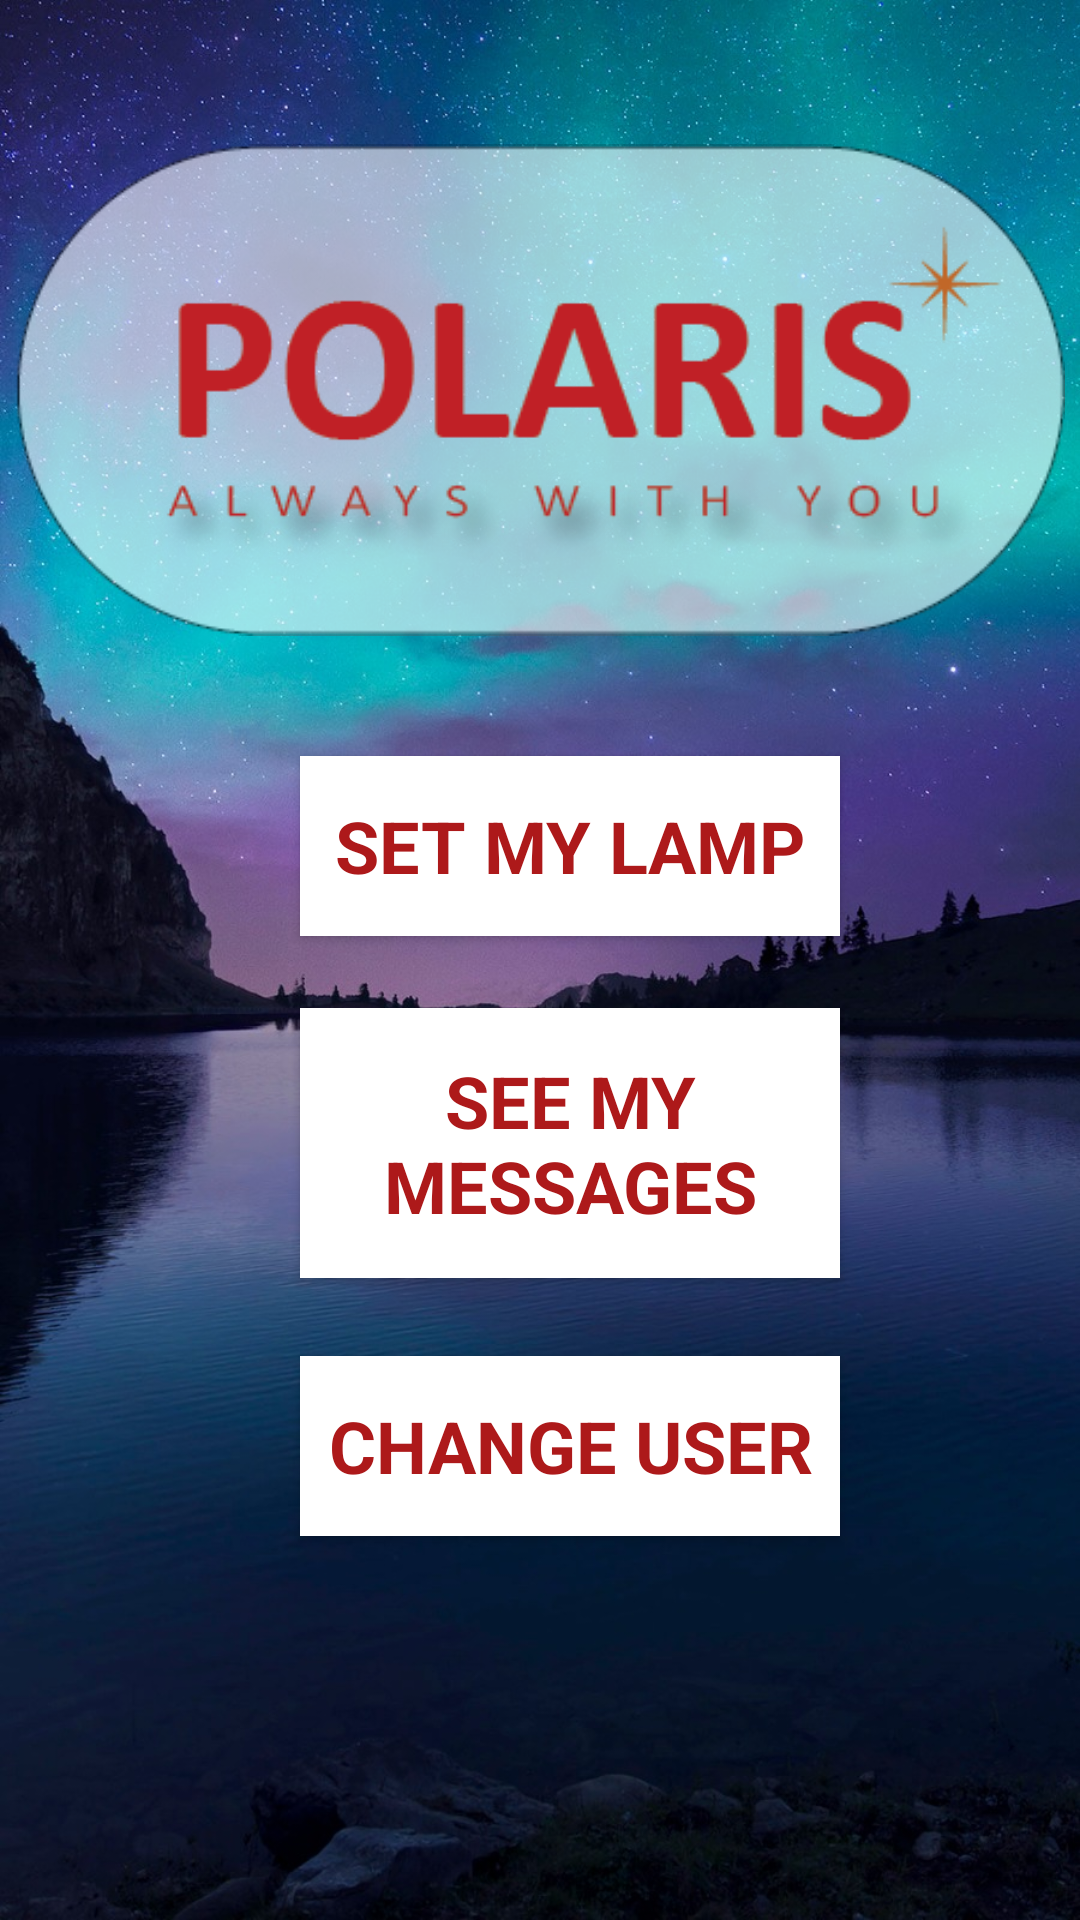

Produce the Android XML layout that renders to this screen, including the resource entries it uses.
<!-- AndroidManifest.xml: application theme Theme.AppCompat.Light.NoActionBar -->
<!-- res/layout/activity_main_menu.xml -->
<?xml version="1.0" encoding="utf-8"?>
<android.support.constraint.ConstraintLayout xmlns:android="http://schemas.android.com/apk/res/android"
    xmlns:app="http://schemas.android.com/apk/res-auto"
    xmlns:tools="http://schemas.android.com/tools"
    android:layout_width="match_parent"
    android:layout_height="match_parent"
    android:background="@drawable/polaris_bg"
    tools:context=".MainMenu">

    <ImageView
        android:id="@+id/imageView"
        android:layout_width="350dp"
        android:layout_height="180dp"
        android:layout_marginTop="40dp"
        app:layout_constraintLeft_toLeftOf="parent"
        app:layout_constraintRight_toRightOf="parent"
        app:layout_constraintTop_toTopOf="parent"
        app:srcCompat="@drawable/polaris_logo" />

    <Button
        android:id="@+id/SeeMyMessagesButton"
        android:layout_width="180dp"
        android:layout_height="90dp"
        android:layout_marginLeft="100dp"
        android:layout_marginTop="24dp"
        android:background="@color/colorPrimary"
        android:text="See My Messages"
        android:textColor="@color/colorPrimaryDark"
        android:textSize="24sp"
        android:textStyle="bold"
        android:typeface="sans"
        app:layout_constraintLeft_toLeftOf="parent"
        app:layout_constraintTop_toBottomOf="@id/SetMyLampButton" />

    <Button
        android:id="@+id/SetMyLampButton"
        android:layout_width="180dp"
        android:layout_height="60dp"
        android:layout_marginLeft="100dp"
        android:layout_marginTop="32dp"
        android:background="@color/colorPrimary"
        android:text="Set My Lamp"
        android:textColor="@color/colorPrimaryDark"
        android:textSize="24sp"
        android:textStyle="bold"
        android:typeface="sans"
        app:layout_constraintLeft_toLeftOf="parent"
        app:layout_constraintTop_toBottomOf="@id/imageView" />

    <Button
        android:id="@+id/SwitchUser"
        android:layout_width="180dp"
        android:layout_height="60dp"
        android:layout_marginLeft="100dp"
        android:layout_marginTop="232dp"
        android:background="@color/colorPrimary"
        android:text="Change User"
        android:textColor="@color/colorPrimaryDark"
        android:textSize="24sp"
        android:textStyle="bold"
        android:typeface="sans"
        app:layout_constraintLeft_toLeftOf="parent"
        app:layout_constraintTop_toBottomOf="@id/imageView" />

</android.support.constraint.ConstraintLayout>
<!-- resources referenced by this layout -->
<resources>
  <color name="colorPrimary">#ffffff</color>
  <color name="colorPrimaryDark">#ad191a</color>
  <!-- drawable polaris_bg: jpeg bitmap (drawable, 271012 bytes) -->
  <!-- drawable polaris_logo: png bitmap (drawable-v24, 26346 bytes) -->
</resources>
